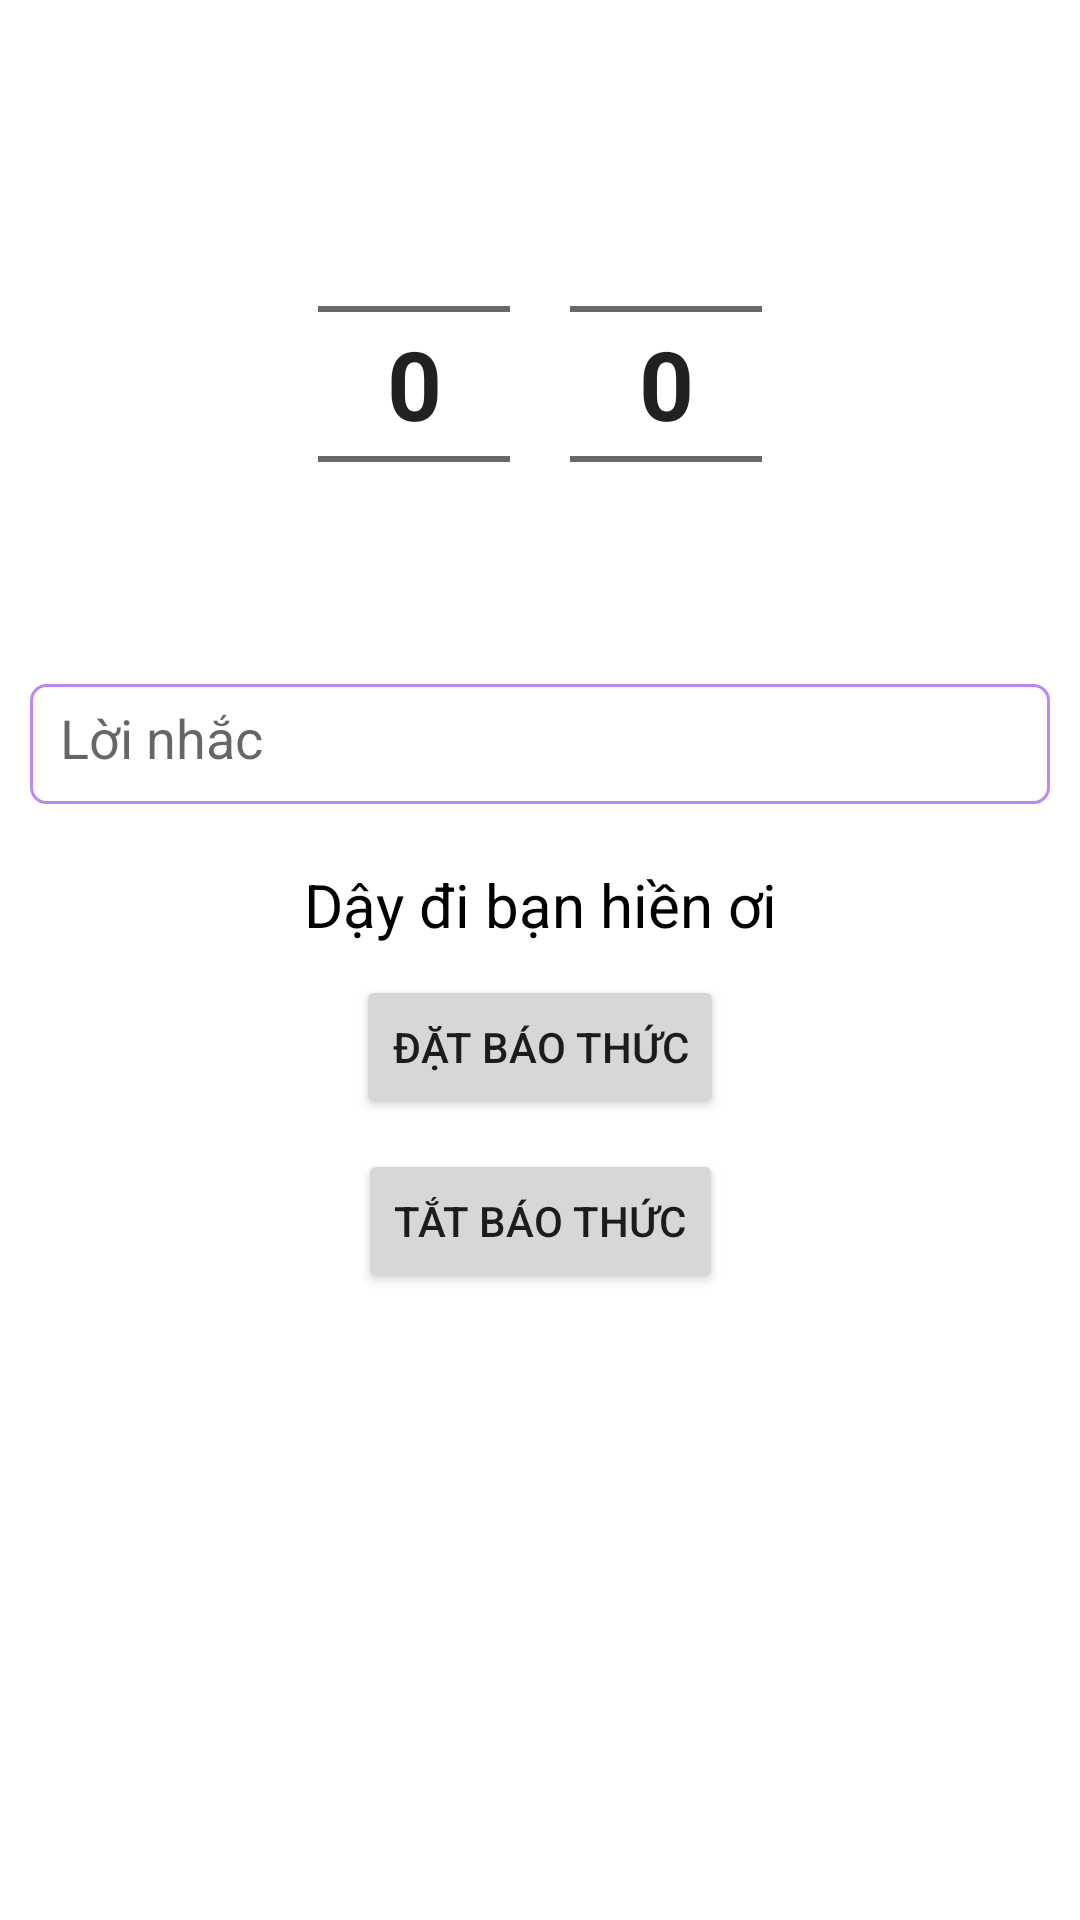

The Android layout XML behind this screen, and the referenced resources:
<!-- AndroidManifest.xml: application theme Theme.AlarmApp -->
<!-- res/layout/fragment_alarm.xml -->
<?xml version="1.0" encoding="utf-8"?>
<androidx.constraintlayout.widget.ConstraintLayout xmlns:android="http://schemas.android.com/apk/res/android"
    xmlns:app="http://schemas.android.com/apk/res-auto"
    xmlns:tools="http://schemas.android.com/tools"
    android:layout_width="match_parent"
    android:layout_height="match_parent"
    tools:context=".fragments.AlarmFragment">

    <androidx.constraintlayout.widget.Guideline
        android:id="@+id/glVer1"
        android:layout_width="1dp"
        android:layout_height="match_parent"
        android:orientation="vertical"
        app:layout_constraintGuide_percent="0.05" />

    <androidx.constraintlayout.widget.Guideline
        android:id="@+id/glVer2"
        android:layout_width="1dp"
        android:layout_height="match_parent"
        android:orientation="vertical"
        app:layout_constraintGuide_percent="0.95" />

    <androidx.constraintlayout.widget.Guideline
        android:id="@+id/glVer3"
        android:layout_width="1dp"
        android:layout_height="match_parent"
        android:orientation="vertical"
        app:layout_constraintGuide_percent="0.5" />

    <androidx.constraintlayout.widget.Guideline
        android:id="@+id/glHor1"
        android:layout_width="1dp"
        android:layout_height="match_parent"
        android:orientation="horizontal"
        app:layout_constraintGuide_percent="0.2" />

    <NumberPicker
        android:id="@+id/npHour"
        android:layout_width="wrap_content"
        android:layout_height="wrap_content"
        android:layout_marginEnd="10dp"
        android:orientation="vertical"
        android:theme="@style/NumberPickerText"
        app:layout_constraintBottom_toBottomOf="@id/glHor1"
        app:layout_constraintEnd_toStartOf="@id/glVer3"
        app:layout_constraintTop_toTopOf="@id/glHor1" />

    <NumberPicker
        android:id="@+id/npMinute"
        android:layout_width="wrap_content"
        android:layout_height="wrap_content"
        android:layout_marginStart="10dp"
        android:orientation="vertical"
        android:theme="@style/NumberPickerText"
        app:layout_constraintBottom_toBottomOf="@id/glHor1"
        app:layout_constraintStart_toEndOf="@id/glVer3"
        app:layout_constraintTop_toTopOf="@id/glHor1" />

    <EditText
        android:id="@+id/etMessage"
        android:layout_width="match_parent"
        android:layout_height="40dp"
        android:layout_margin="10dp"
        android:background="@drawable/internation_time_item_background"
        android:hint="@string/alarm_label"
        android:importantForAutofill="no"
        android:inputType="text"
        android:padding="10dp"
        app:layout_constraintTop_toBottomOf="@id/npHour" />

    <TextView
        android:id="@+id/tvTime"
        android:layout_width="wrap_content"
        android:layout_height="wrap_content"
        android:layout_marginVertical="20dp"
        android:text="@string/alarm_message"
        android:textColor="@color/black"
        android:textSize="20sp"
        app:layout_constraintEnd_toEndOf="@id/glVer3"
        app:layout_constraintStart_toStartOf="@id/glVer3"
        app:layout_constraintTop_toBottomOf="@id/etMessage" />

    <Button
        android:id="@+id/btSetAlarm"
        android:layout_width="wrap_content"
        android:layout_height="wrap_content"
        android:layout_marginVertical="10dp"
        android:text="@string/alarm_set_alarm"
        app:layout_constraintEnd_toEndOf="@id/glVer3"
        app:layout_constraintStart_toStartOf="@id/glVer3"
        app:layout_constraintTop_toBottomOf="@id/tvTime" />

    <Button
        android:id="@+id/btTurnOffAlarm"
        android:layout_width="wrap_content"
        android:layout_height="wrap_content"
        android:layout_marginVertical="10dp"
        android:text="@string/alarm_turn_off_alarm"
        app:layout_constraintEnd_toEndOf="@id/glVer3"
        app:layout_constraintStart_toStartOf="@id/glVer3"
        app:layout_constraintTop_toBottomOf="@id/btSetAlarm" />
</androidx.constraintlayout.widget.ConstraintLayout>
<!-- resources referenced by this layout -->
<resources>
  <!-- drawable internation_time_item_background (drawable) -->
  <?xml version="1.0" encoding="utf-8"?>
  <shape xmlns:android="http://schemas.android.com/apk/res/android"
      android:shape="rectangle">
  
      <stroke android:width="1dp" android:color="@color/purple_200"/>
      <corners android:radius="5dp"/>
  </shape>
  <string name="alarm_label">Lời nhắc</string>
  <string name="alarm_message">Dậy đi bạn hiền ơi</string>
  <string name="alarm_set_alarm">Đặt báo thức</string>
  <string name="alarm_turn_off_alarm">Tắt báo thức</string>
  <style name="NumberPickerText">
          <item name="android:textSize">32sp</item>
          <item name="android:textStyle">bold</item>
      </style>
  <style name="Theme.AlarmApp" parent="Theme.MaterialComponents.DayNight.DarkActionBar">
          
          <item name="colorPrimary">@color/purple_500</item>
          <item name="colorPrimaryVariant">@color/purple_700</item>
          <item name="colorOnPrimary">@color/white</item>
          
          <item name="colorSecondary">@color/teal_200</item>
          <item name="colorSecondaryVariant">@color/teal_700</item>
          <item name="colorOnSecondary">@color/black</item>
          
          <item name="android:statusBarColor" tools:targetApi="l">?attr/colorPrimaryVariant</item>
          
      </style>
  <!-- not gathered from this repository: default colours our renderer supplied (Android Studio template values) -->
  <color name="purple_200">#FFBB86FC</color>
  <color name="purple_500">#FF6200EE</color>
  <color name="purple_700">#FF3700B3</color>
  <color name="teal_200">#FF03DAC5</color>
  <color name="teal_700">#FF018786</color>
  <color name="black">#FF000000</color>
  <color name="white">#FFFFFFFF</color>
</resources>
